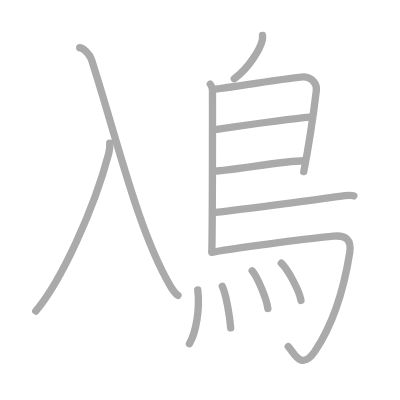
t = 0.00 s
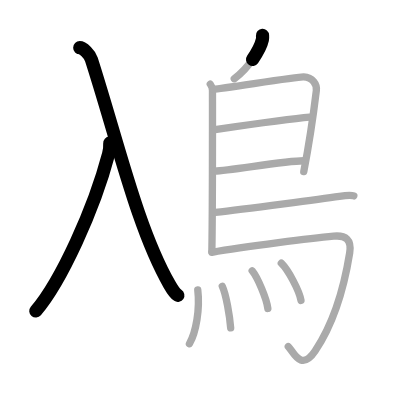
t = 2.50 s
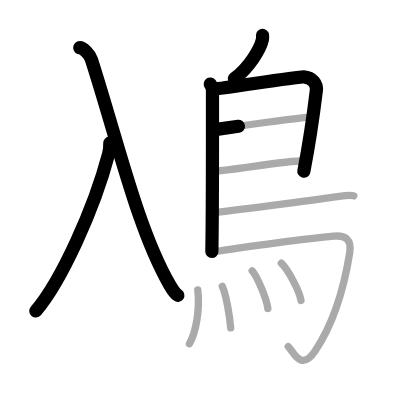
t = 5.25 s
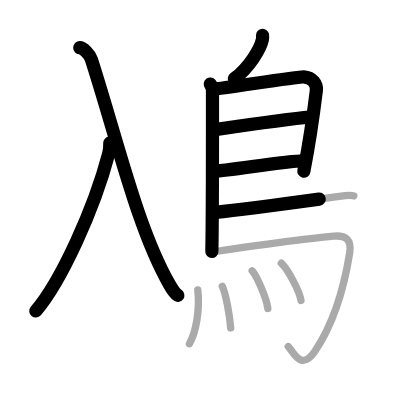
t = 7.75 s
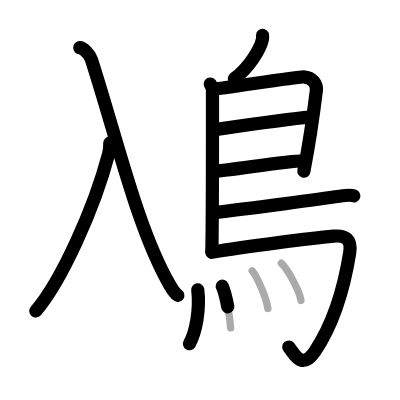
t = 10.50 s
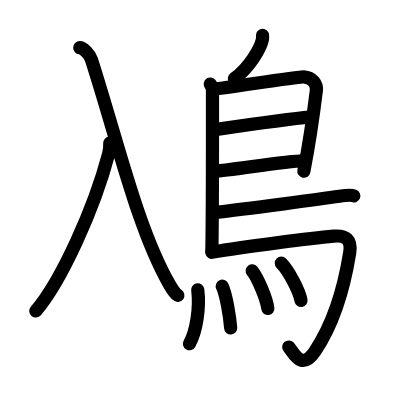
t = 13.00 s

The animated SVG that drew these frames (rendered in a browser with its animation timeline set to each time). Animation: 13 SMIL elements (animate=13); one cycle of 13.00 s.

<?xml version="1.0" standalone="no"?>
<!DOCTYPE svg PUBLIC "-//W3C//DTD SVG 1.1//EN"   "http://www.w3.org/Graphics/SVG/1.1/DTD/svg11.dtd">
<svg width="400px" height="400px"  version="1.1" xmlns="http://www.w3.org/2000/svg">
  <defs>
    <marker id="Triangle" viewBox="0 0 10 10" refX="0" refY="5" markerUnits="strokeWidth" markerWidth="3" style="stroke-opacity:0%;fill:#aaaaaa;" markerHeight="2" orient="auto">
      <path d="M 0 0 L 10 5 L 0 10 z" />
    </marker>
    
    <marker id="Arrow" viewBox="0 0 10 10" refX="5" refY="5" markerUnits="strokeWidth" markerWidth="1.8" style="stroke-opacity:0%;fill:#770000;" markerHeight="2" orient="auto">
      <path d="M 0 4 L 6 4 L 4 1 L 10 5 L 4 9 L 6 6 L 0 6 z" />
        <circle cx="5" cy="5" r="5" />
      </marker>
    
    <marker id="TriangleRed" viewBox="0 0 10 10" refX="0" refY="5" markerUnits="strokeWidth" markerWidth="3" style="stroke-opacity:0%;fill:#CC0000;" markerHeight="2" orient="auto">
      <path d="M 0 0 L 10 5 L 0 10 z" />
    </marker>
    
    <marker id="ArrowRed" viewBox="0 0 10 10" refX="5" refY="5" markerUnits="strokeWidth" markerWidth="1.8" style="stroke-opacity:0%;fill:#CC0000;" markerHeight="2" orient="auto">
      <path d="M 0 4 L 6 4 L 4 1 L 10 5 L 4 9 L 6 6 L 0 6 z" />
        <circle cx="5" cy="5" r="5" />
      </marker>
    
  </defs>
  
  <path style="fill:#ffffff; fill-opacity:100%; fill-rule:evenodd; stroke-width:0;" d="M 0 0 L 400px 0 L 400px 400px L 0 400px L 0 0" />

  <g transform="scale(3.6697247706422 3.6697247706422)">
<path style="fill:none; fill-opacity:0%; fill-rule:evenodd; stroke:#aaaaaa; stroke-opacity:100%; stroke-width: 1.5pt; stroke-linejoin:round; stroke-linecap:round;" d="M29.91 39c0.08 1.49-0.05 1.93-0.31 2.92C25.63 56.99 16.67 76.6 9.75 84.75"></path>
<path style="fill:none; fill-opacity:0%; fill-rule:evenodd; stroke:#aaaaaa; stroke-opacity:100%; stroke-width: 1.5pt; stroke-linejoin:round; stroke-linecap:round;" d="M21.73 13c0.92 0 2.72 1.76 3.18 3.19C32 38.25 37.47 62.34 46.2 77.55c0.88 1.54 1.49 2.45 2.3 2.95"></path>
<path style="fill:none; fill-opacity:0%; fill-rule:evenodd; stroke:#aaaaaa; stroke-opacity:100%; stroke-width: 1.5pt; stroke-linejoin:round; stroke-linecap:round;" d="M71.54 9.66c0.02 0.29 0.05 0.75-0.04 1.16c-0.53 2.42-3.54 7.61-7.66 10.63"></path>
<path style="fill:none; fill-opacity:0%; fill-rule:evenodd; stroke:#aaaaaa; stroke-opacity:100%; stroke-width: 1.5pt; stroke-linejoin:round; stroke-linecap:round;" d="M57.3 22.92c0.33 0.43 0.6 1.02 0.6 1.73c0 7.23 0.04 32.51-0.17 43.88"></path>
<path style="fill:none; fill-opacity:0%; fill-rule:evenodd; stroke:#aaaaaa; stroke-opacity:100%; stroke-width: 1.5pt; stroke-linejoin:round; stroke-linecap:round;" d="M58.31 24.27c1.72 0 22.74-3.43 24.42-3.33c2.48 0.15 3.7 2.01 3.47 3.76c-0.13 1.07-1.82 13.85-3.42 22.06"></path>
<path style="fill:none; fill-opacity:0%; fill-rule:evenodd; stroke:#aaaaaa; stroke-opacity:100%; stroke-width: 1.5pt; stroke-linejoin:round; stroke-linecap:round;" d="M58.59 35.32c3.91-0.57 21.66-3.07 25.79-3.4"></path>
<path style="fill:none; fill-opacity:0%; fill-rule:evenodd; stroke:#aaaaaa; stroke-opacity:100%; stroke-width: 1.5pt; stroke-linejoin:round; stroke-linecap:round;" d="M58.49 46.62c4.3-0.13 18.91-2.79 24.27-2.81"></path>
<path style="fill:none; fill-opacity:0%; fill-rule:evenodd; stroke:#aaaaaa; stroke-opacity:100%; stroke-width: 1.5pt; stroke-linejoin:round; stroke-linecap:round;" d="M58.69 57.86c8.18-0.84 30.29-3.86 33.8-4.38c1.22-0.19 3.3-0.35 3.92-0.11"></path>
<path style="fill:none; fill-opacity:0%; fill-rule:evenodd; stroke:#aaaaaa; stroke-opacity:100%; stroke-width: 1.5pt; stroke-linejoin:round; stroke-linecap:round;" d="M57.74 68.75c9.1-1.63 28.13-3.92 33.17-4.4c3.28-0.31 4.97 0.89 4.38 4.57c-1.64 10.24-4.79 19.82-9.43 26.75c-3.86 5.77-5.97 0.04-7.3-1.24"></path>
<path style="fill:none; fill-opacity:0%; fill-rule:evenodd; stroke:#aaaaaa; stroke-opacity:100%; stroke-width: 1.5pt; stroke-linejoin:round; stroke-linecap:round;" d="M53.89 78.98c0.62 5.22-0.45 11.49-2.27 14.69"></path>
<path style="fill:none; fill-opacity:0%; fill-rule:evenodd; stroke:#aaaaaa; stroke-opacity:100%; stroke-width: 1.5pt; stroke-linejoin:round; stroke-linecap:round;" d="M60.57 77.99c1.04 2.23 2.03 8.09 2.29 11.37"></path>
<path style="fill:none; fill-opacity:0%; fill-rule:evenodd; stroke:#aaaaaa; stroke-opacity:100%; stroke-width: 1.5pt; stroke-linejoin:round; stroke-linecap:round;" d="M68.72 73.79c1.51 1.87 3.89 7.51 4.27 10.26"></path>
<path style="fill:none; fill-opacity:0%; fill-rule:evenodd; stroke:#aaaaaa; stroke-opacity:100%; stroke-width: 1.5pt; stroke-linejoin:round; stroke-linecap:round;" d="M76.66 71.73c1.89 1.85 4.88 7.42 5.36 10.14"></path>

<path style="fill:none; fill-opacity:0%; fill-rule:evenodd; stroke:#000000; stroke-opacity:100%; stroke-width: 2.7pt; stroke-linejoin:round; stroke-linecap:round;" d="M29.91 39c0.08 1.49-0.05 1.93-0.31 2.92C25.63 56.99 16.67 76.6 9.75 84.75" pathLength="100" stroke-dashoffset="100" stroke-dasharray="100 105"><animate id="dashAnim1" attributeName="stroke-dashoffset" from="100" to="0" dur="1s" calcMode="linear" fill="freeze"/></path>
<path style="fill:none; fill-opacity:0%; fill-rule:evenodd; stroke:#000000; stroke-opacity:100%; stroke-width: 2.7pt; stroke-linejoin:round; stroke-linecap:round;" d="M21.73 13c0.92 0 2.72 1.76 3.18 3.19C32 38.25 37.47 62.34 46.2 77.55c0.88 1.54 1.49 2.45 2.3 2.95" pathLength="100" stroke-dashoffset="100" stroke-dasharray="100 105"><animate id="dashAnim2" attributeName="stroke-dashoffset" from="100" to="0" dur="1s" calcMode="linear" begin="dashAnim1.end" fill="freeze"/></path>
<path style="fill:none; fill-opacity:0%; fill-rule:evenodd; stroke:#000000; stroke-opacity:100%; stroke-width: 2.7pt; stroke-linejoin:round; stroke-linecap:round;" d="M71.54 9.66c0.02 0.29 0.05 0.75-0.04 1.16c-0.53 2.42-3.54 7.61-7.66 10.63" pathLength="100" stroke-dashoffset="100" stroke-dasharray="100 105"><animate id="dashAnim3" attributeName="stroke-dashoffset" from="100" to="0" dur="1s" calcMode="linear" begin="dashAnim2.end" fill="freeze"/></path>
<path style="fill:none; fill-opacity:0%; fill-rule:evenodd; stroke:#000000; stroke-opacity:100%; stroke-width: 2.7pt; stroke-linejoin:round; stroke-linecap:round;" d="M57.3 22.92c0.33 0.43 0.6 1.02 0.6 1.73c0 7.23 0.04 32.51-0.17 43.88" pathLength="100" stroke-dashoffset="100" stroke-dasharray="100 105"><animate id="dashAnim4" attributeName="stroke-dashoffset" from="100" to="0" dur="1s" calcMode="linear" begin="dashAnim3.end" fill="freeze"/></path>
<path style="fill:none; fill-opacity:0%; fill-rule:evenodd; stroke:#000000; stroke-opacity:100%; stroke-width: 2.7pt; stroke-linejoin:round; stroke-linecap:round;" d="M58.31 24.27c1.72 0 22.74-3.43 24.42-3.33c2.48 0.15 3.7 2.01 3.47 3.76c-0.13 1.07-1.82 13.85-3.42 22.06" pathLength="100" stroke-dashoffset="100" stroke-dasharray="100 105"><animate id="dashAnim5" attributeName="stroke-dashoffset" from="100" to="0" dur="1s" calcMode="linear" begin="dashAnim4.end" fill="freeze"/></path>
<path style="fill:none; fill-opacity:0%; fill-rule:evenodd; stroke:#000000; stroke-opacity:100%; stroke-width: 2.7pt; stroke-linejoin:round; stroke-linecap:round;" d="M58.59 35.32c3.91-0.57 21.66-3.07 25.79-3.4" pathLength="100" stroke-dashoffset="100" stroke-dasharray="100 105"><animate id="dashAnim6" attributeName="stroke-dashoffset" from="100" to="0" dur="1s" calcMode="linear" begin="dashAnim5.end" fill="freeze"/></path>
<path style="fill:none; fill-opacity:0%; fill-rule:evenodd; stroke:#000000; stroke-opacity:100%; stroke-width: 2.7pt; stroke-linejoin:round; stroke-linecap:round;" d="M58.49 46.62c4.3-0.13 18.91-2.79 24.27-2.81" pathLength="100" stroke-dashoffset="100" stroke-dasharray="100 105"><animate id="dashAnim7" attributeName="stroke-dashoffset" from="100" to="0" dur="1s" calcMode="linear" begin="dashAnim6.end" fill="freeze"/></path>
<path style="fill:none; fill-opacity:0%; fill-rule:evenodd; stroke:#000000; stroke-opacity:100%; stroke-width: 2.7pt; stroke-linejoin:round; stroke-linecap:round;" d="M58.69 57.86c8.18-0.84 30.29-3.86 33.8-4.38c1.22-0.19 3.3-0.35 3.92-0.11" pathLength="100" stroke-dashoffset="100" stroke-dasharray="100 105"><animate id="dashAnim8" attributeName="stroke-dashoffset" from="100" to="0" dur="1s" calcMode="linear" begin="dashAnim7.end" fill="freeze"/></path>
<path style="fill:none; fill-opacity:0%; fill-rule:evenodd; stroke:#000000; stroke-opacity:100%; stroke-width: 2.7pt; stroke-linejoin:round; stroke-linecap:round;" d="M57.74 68.75c9.1-1.63 28.13-3.92 33.17-4.4c3.28-0.31 4.97 0.89 4.38 4.57c-1.64 10.24-4.79 19.82-9.43 26.75c-3.86 5.77-5.97 0.04-7.3-1.24" pathLength="100" stroke-dashoffset="100" stroke-dasharray="100 105"><animate id="dashAnim9" attributeName="stroke-dashoffset" from="100" to="0" dur="1s" calcMode="linear" begin="dashAnim8.end" fill="freeze"/></path>
<path style="fill:none; fill-opacity:0%; fill-rule:evenodd; stroke:#000000; stroke-opacity:100%; stroke-width: 2.7pt; stroke-linejoin:round; stroke-linecap:round;" d="M53.89 78.98c0.62 5.22-0.45 11.49-2.27 14.69" pathLength="100" stroke-dashoffset="100" stroke-dasharray="100 105"><animate id="dashAnim10" attributeName="stroke-dashoffset" from="100" to="0" dur="1s" calcMode="linear" begin="dashAnim9.end" fill="freeze"/></path>
<path style="fill:none; fill-opacity:0%; fill-rule:evenodd; stroke:#000000; stroke-opacity:100%; stroke-width: 2.7pt; stroke-linejoin:round; stroke-linecap:round;" d="M60.57 77.99c1.04 2.23 2.03 8.09 2.29 11.37" pathLength="100" stroke-dashoffset="100" stroke-dasharray="100 105"><animate id="dashAnim11" attributeName="stroke-dashoffset" from="100" to="0" dur="1s" calcMode="linear" begin="dashAnim10.end" fill="freeze"/></path>
<path style="fill:none; fill-opacity:0%; fill-rule:evenodd; stroke:#000000; stroke-opacity:100%; stroke-width: 2.7pt; stroke-linejoin:round; stroke-linecap:round;" d="M68.72 73.79c1.51 1.87 3.89 7.51 4.27 10.26" pathLength="100" stroke-dashoffset="100" stroke-dasharray="100 105"><animate id="dashAnim12" attributeName="stroke-dashoffset" from="100" to="0" dur="1s" calcMode="linear" begin="dashAnim11.end" fill="freeze"/></path>
<path style="fill:none; fill-opacity:0%; fill-rule:evenodd; stroke:#000000; stroke-opacity:100%; stroke-width: 2.7pt; stroke-linejoin:round; stroke-linecap:round;" d="M76.66 71.73c1.89 1.85 4.88 7.42 5.36 10.14" pathLength="100" stroke-dashoffset="100" stroke-dasharray="100 105"><animate id="dashAnim13" attributeName="stroke-dashoffset" from="100" to="0" dur="1s" calcMode="linear" begin="dashAnim12.end" fill="freeze"/></path>

</g>

</svg>  
          
